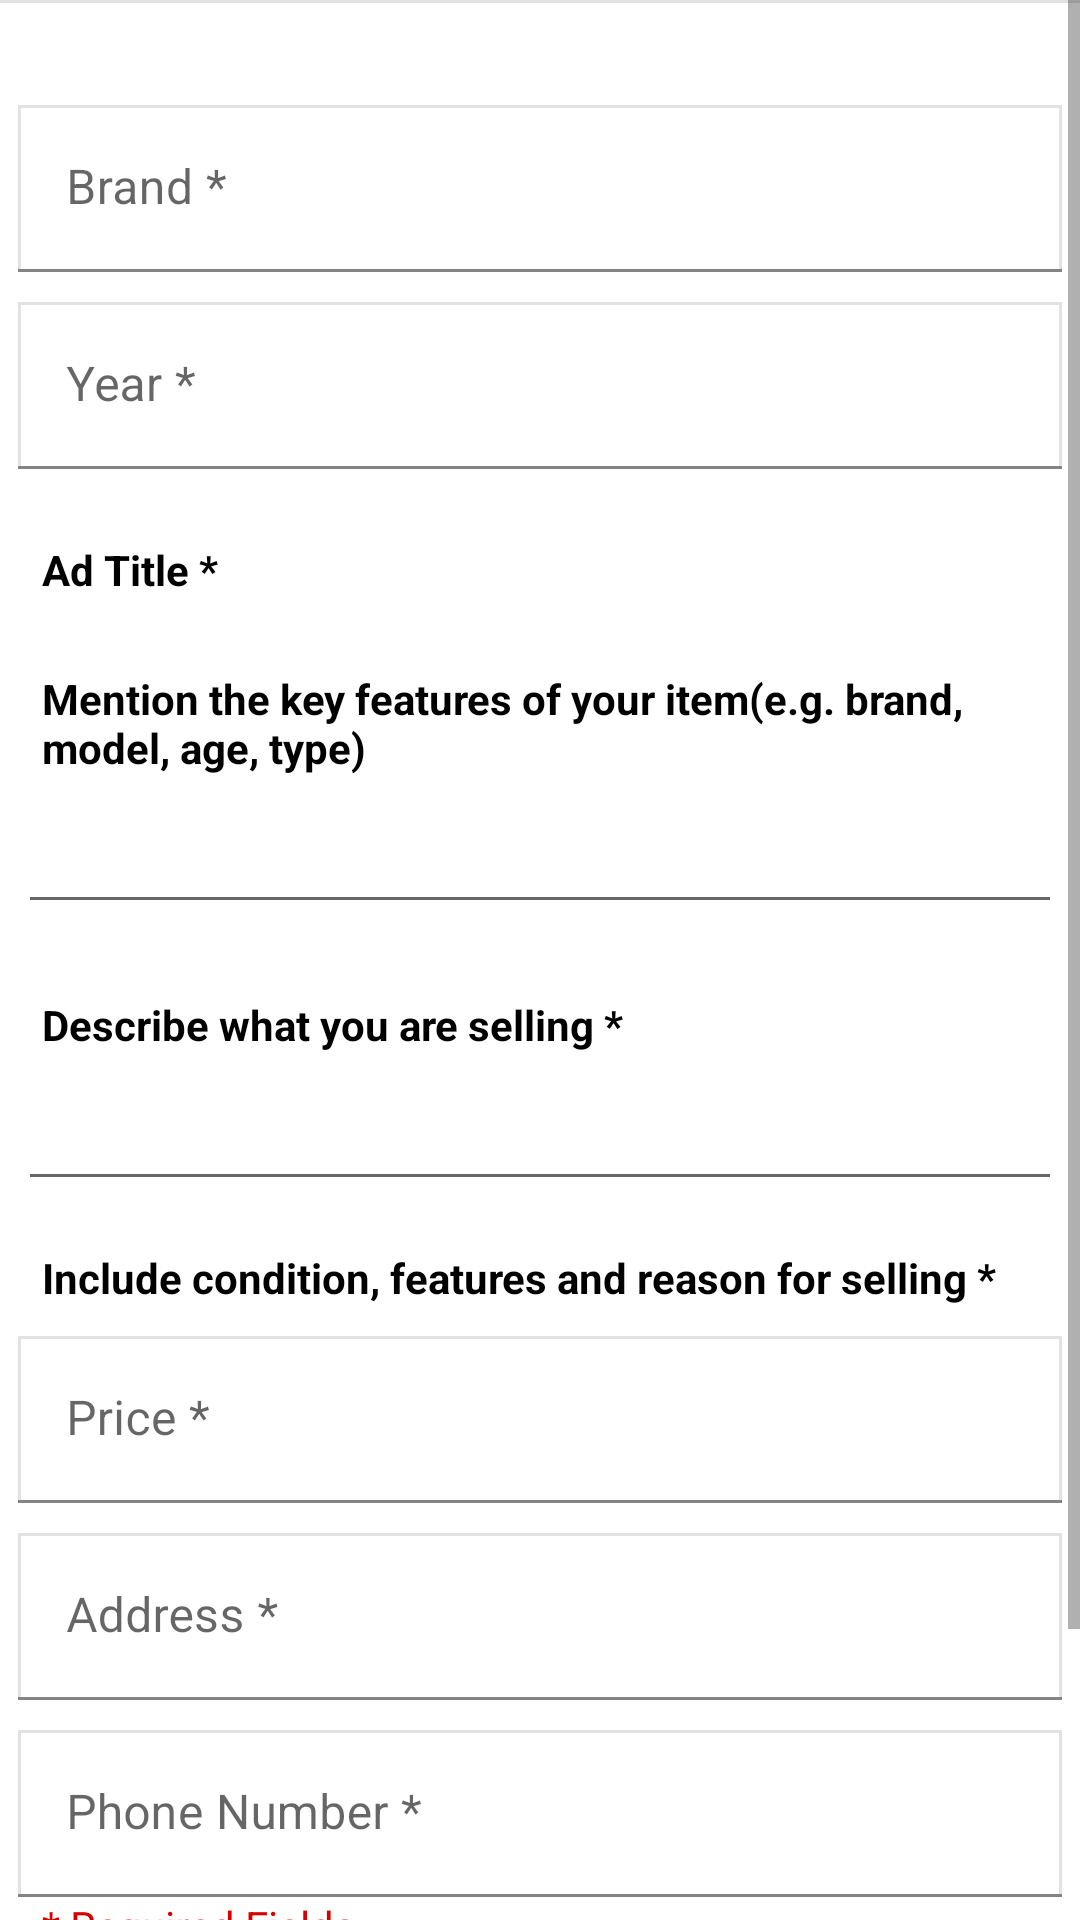

Reconstruct the res/layout file that produces this screen, plus the resources it refers to.
<!-- AndroidManifest.xml: application theme Theme.Olx -->
<!-- res/layout/fragment_include_details.xml -->
<?xml version="1.0" encoding="utf-8"?>
<LinearLayout xmlns:android="http://schemas.android.com/apk/res/android"
    android:orientation="vertical" android:layout_width="match_parent"
    android:layout_height="match_parent">

    <ScrollView
        android:layout_width="match_parent"
        android:layout_height="match_parent"
        android:fillViewport="true">
        <LinearLayout
            android:layout_width="match_parent"
            android:layout_height="wrap_content"
            android:orientation="vertical">



            <View
                android:layout_width="match_parent"
                android:layout_height="@dimen/dp_1"
                android:background="@color/darkGrey">

            </View>


            <LinearLayout
                android:layout_width="match_parent"
                android:layout_height="wrap_content"
                android:orientation="vertical"
                android:layout_marginTop="@dimen/dp_24"
                android:layout_marginStart="@dimen/dp_6"
                android:layout_marginEnd="@dimen/dp_6">

                <com.google.android.material.textfield.TextInputLayout
                    android:layout_width="match_parent"
                    android:layout_height="wrap_content"
                    android:layout_marginTop="@dimen/dp_10"


                    >

                    <com.google.android.material.textfield.TextInputEditText
                        android:layout_width="match_parent"
                        android:background="@drawable/box_grey_bg_white"

                        android:layout_height="wrap_content"
                        android:inputType="text"
                        android:id="@+id/edBrand"
                        android:hint="@string/brand">

                    </com.google.android.material.textfield.TextInputEditText>

                </com.google.android.material.textfield.TextInputLayout>


                <com.google.android.material.textfield.TextInputLayout
                    android:layout_width="match_parent"
                    android:layout_height="wrap_content"
     android:layout_marginTop="@dimen/dp_10"

                    >

                    <com.google.android.material.textfield.TextInputEditText
                        android:layout_width="match_parent"

                        android:layout_height="wrap_content"
                        android:inputType="number"
                        android:id="@+id/edYear"
                        android:background="@drawable/box_grey_bg_white"
                        android:hint="@string/year">

                    </com.google.android.material.textfield.TextInputEditText>

                </com.google.android.material.textfield.TextInputLayout>

                <androidx.appcompat.widget.AppCompatTextView
                    android:layout_width="wrap_content"
                    android:layout_height="wrap_content"
                    android:layout_marginTop="@dimen/dp_16"
                    android:padding="@dimen/dp_8"
                    android:text="@string/ad_title"
                    android:textStyle="bold"

                    android:textColor="@color/black" />


                <androidx.appcompat.widget.AppCompatTextView
                    android:layout_width="wrap_content"
                    android:layout_height="wrap_content"
                    android:layout_marginTop="@dimen/dp_8"
                    android:padding="@dimen/dp_8"
                    android:textStyle="bold"
                    android:text="@string/mention_the_key"
                    android:textColor="@color/black" />


                <androidx.appcompat.widget.AppCompatEditText
                    android:layout_width="match_parent"
                    android:layout_height="wrap_content"
                    android:inputType="text"

                    android:id="@+id/edAdTitle"
                    />



                <androidx.appcompat.widget.AppCompatTextView
                    android:layout_width="wrap_content"
                    android:layout_height="wrap_content"
                    android:textStyle="bold"
                    android:layout_marginTop="@dimen/dp_16"
                    android:padding="@dimen/dp_8"
                    android:text="@string/describe_what_selling"
                    android:textColor="@color/black" />


                <androidx.appcompat.widget.AppCompatEditText
                    android:layout_width="match_parent"
                    android:layout_height="wrap_content"
                    android:inputType="text"
                    android:id="@+id/edDescribe" />

                <androidx.appcompat.widget.AppCompatTextView
                    android:layout_width="wrap_content"
                    android:layout_height="wrap_content"
                    android:layout_marginTop="@dimen/dp_16"
                    android:paddingStart="@dimen/dp_8"
                    android:textStyle="bold"
                    android:paddingEnd="@dimen/dp_8"
                    android:text="@string/include_conditions"
                    android:textColor="@color/black" />

                <com.google.android.material.textfield.TextInputLayout
                    android:layout_width="match_parent"
                    android:layout_height="wrap_content"
                    android:layout_marginTop="@dimen/dp_10"


                    >

                    <com.google.android.material.textfield.TextInputEditText
                        android:layout_width="match_parent"

                        android:layout_height="wrap_content"
                        android:inputType="number"
                        android:id="@+id/edPrice"
                        android:background="@drawable/box_grey_bg_white"
                        android:hint="@string/price">

                    </com.google.android.material.textfield.TextInputEditText>

                </com.google.android.material.textfield.TextInputLayout>
                <com.google.android.material.textfield.TextInputLayout
                    android:layout_width="match_parent"
                    android:layout_height="wrap_content"
                    android:layout_marginTop="@dimen/dp_10"


                    >

                    <com.google.android.material.textfield.TextInputEditText
                        android:layout_width="match_parent"

                        android:layout_height="wrap_content"
                        android:inputType="text"
                        android:background="@drawable/box_grey_bg_white"
                        android:id="@+id/edAddress"
                        android:hint="@string/str_address">

                    </com.google.android.material.textfield.TextInputEditText>

                </com.google.android.material.textfield.TextInputLayout>
                <com.google.android.material.textfield.TextInputLayout
                    android:layout_width="match_parent"
                    android:layout_height="wrap_content"
                    android:layout_marginTop="@dimen/dp_10"


                    >

                    <com.google.android.material.textfield.TextInputEditText
                        android:layout_width="match_parent"

                        android:layout_height="wrap_content"
                        android:inputType="phone"
                        android:id="@+id/edPhone"
                        android:background="@drawable/box_grey_bg_white"
                        android:hint="@string/str_phone">

                    </com.google.android.material.textfield.TextInputEditText>

                </com.google.android.material.textfield.TextInputLayout>


                <androidx.appcompat.widget.AppCompatTextView
                    android:layout_width="wrap_content"
                    android:layout_height="wrap_content"
                    android:paddingEnd="@dimen/dp_8"
                    android:paddingStart="@dimen/dp_8"
                    android:textColor="@color/red"

                    android:text="@string/required_fields"
                    >

                </androidx.appcompat.widget.AppCompatTextView>





















            </LinearLayout>


            <LinearLayout
                android:layout_width="match_parent"
                android:layout_height="match_parent"
                android:layout_marginBottom="@dimen/dp_60"
                android:layout_gravity="bottom"

                android:gravity="bottom">
                <androidx.appcompat.widget.AppCompatTextView
                    android:layout_width="match_parent"
                    android:layout_height="wrap_content"
                    android:gravity="center"
                    android:background="@color/blue2"
                    android:padding="@dimen/dp_12"
                    android:text="@string/next"

                    android:textAllCaps="true"
                    android:textColor="@color/white"
                    android:textStyle="bold"
                    android:id="@+id/text_view_next"/>


            </LinearLayout>






        </LinearLayout>









    </ScrollView>

</LinearLayout>
<!-- resources referenced by this layout -->
<resources>
  <color name="black">#FF000000</color>
  <color name="blue2">#2A65EA</color>
  <color name="darkGrey">#e2e2e2</color>
  <color name="red">#D50000</color>
  <color name="white">#FFFFFFFF</color>
  <dimen name="dp_1">1dp</dimen>
  <dimen name="dp_10">10dp</dimen>
  <dimen name="dp_12">12dp</dimen>
  <dimen name="dp_16">16dp</dimen>
  <dimen name="dp_24">24dp</dimen>
  <dimen name="dp_6">6dp</dimen>
  <dimen name="dp_60">60dp</dimen>
  <dimen name="dp_8">8dp</dimen>
  <!-- drawable box_grey_bg_white (drawable) -->
  <?xml version="1.0" encoding="UTF-8"?>
  <shape xmlns:android="http://schemas.android.com/apk/res/android" android:id="@+id/listview_background_shape">
      <stroke android:width="1dp"
          android:color="@color/darkGrey" />
      <padding android:left="2dp"
          android:top="2dp"
          android:right="2dp"
          android:bottom="2dp" />
      <solid android:color="@android:color/white" />
  </shape>
  <string name="ad_title">Ad Title *</string>
  <string name="brand">Brand *</string>
  <string name="describe_what_selling">Describe what you are selling *</string>
  <string name="include_conditions">Include condition, features and reason for selling *</string>
  <string name="mention_the_key">Mention the key features of your item(e.g. brand, model, age, type)</string>
  <string name="next">Next</string>
  <string name="price">Price *</string>
  <string name="required_fields">* Required Fields</string>
  <string name="str_address">Address *</string>
  <string name="str_phone">Phone Number *</string>
  <string name="year">Year *</string>
  <style name="Theme.Olx" parent="Theme.MaterialComponents.DayNight.DarkActionBar">
          
          <item name="colorPrimary">@color/blue1</item>
          <item name="colorPrimaryVariant">@color/blue2</item>
          <item name="colorOnPrimary">@color/white</item>
          
          <item name="colorSecondary">@color/teal_200</item>
          <item name="colorSecondaryVariant">@color/teal_700</item>
          <item name="colorOnSecondary">@color/black</item>
          
          <item name="android:statusBarColor" tools:targetApi="l">?attr/colorPrimaryVariant</item>
          
      </style>
  <color name="blue1">#2A65EA</color>
  <color name="teal_200">#FF03DAC5</color>
  <color name="teal_700">#FF018786</color>
</resources>
